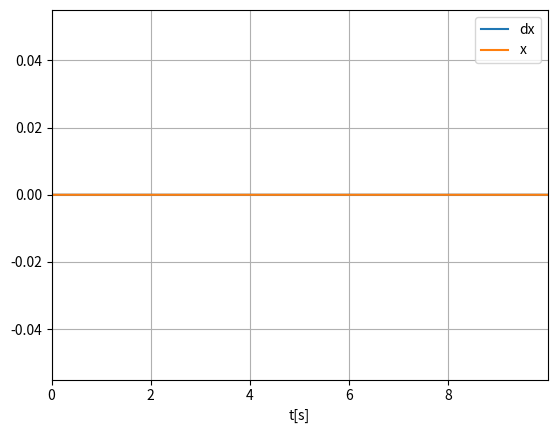

Write the Python code that produced this figure.
#!/usr/bin/env python3
# -*- coding: utf-8 -*-
"""
Created on Mon Mar  9 21:43:41 2020

[redacted]
"""
#https://es.wikipedia.org/wiki/M%C3%A9todo_de_Euler
import numpy as np 
import matplotlib.pyplot as plt 

	
def dx(t,x):
	f = 1/(2*np.pi)
	return np.sin(x*2*np.pi*f)

# def dx(t,x):
#     return np.power(t,2)*x

def euler(xo,ti,tf):
	h =0.001
	t = np.arange(ti,tf,h)
	x = np.zeros(len(t))
	x[0]=xo
	for i in range(1,len(t)):
		x[i]= x[i-1] + h*dx(t[i-1],x[i-1])
		
	return t,x

t,x = euler(0,0,10)

plt.xlim(min(t),max(t))
plt.plot(t,dx(t,x),label='dx')
plt.plot(t,x,label='x')
plt.xlabel('t[s]')
plt.legend()
plt.grid()
plt.show()

